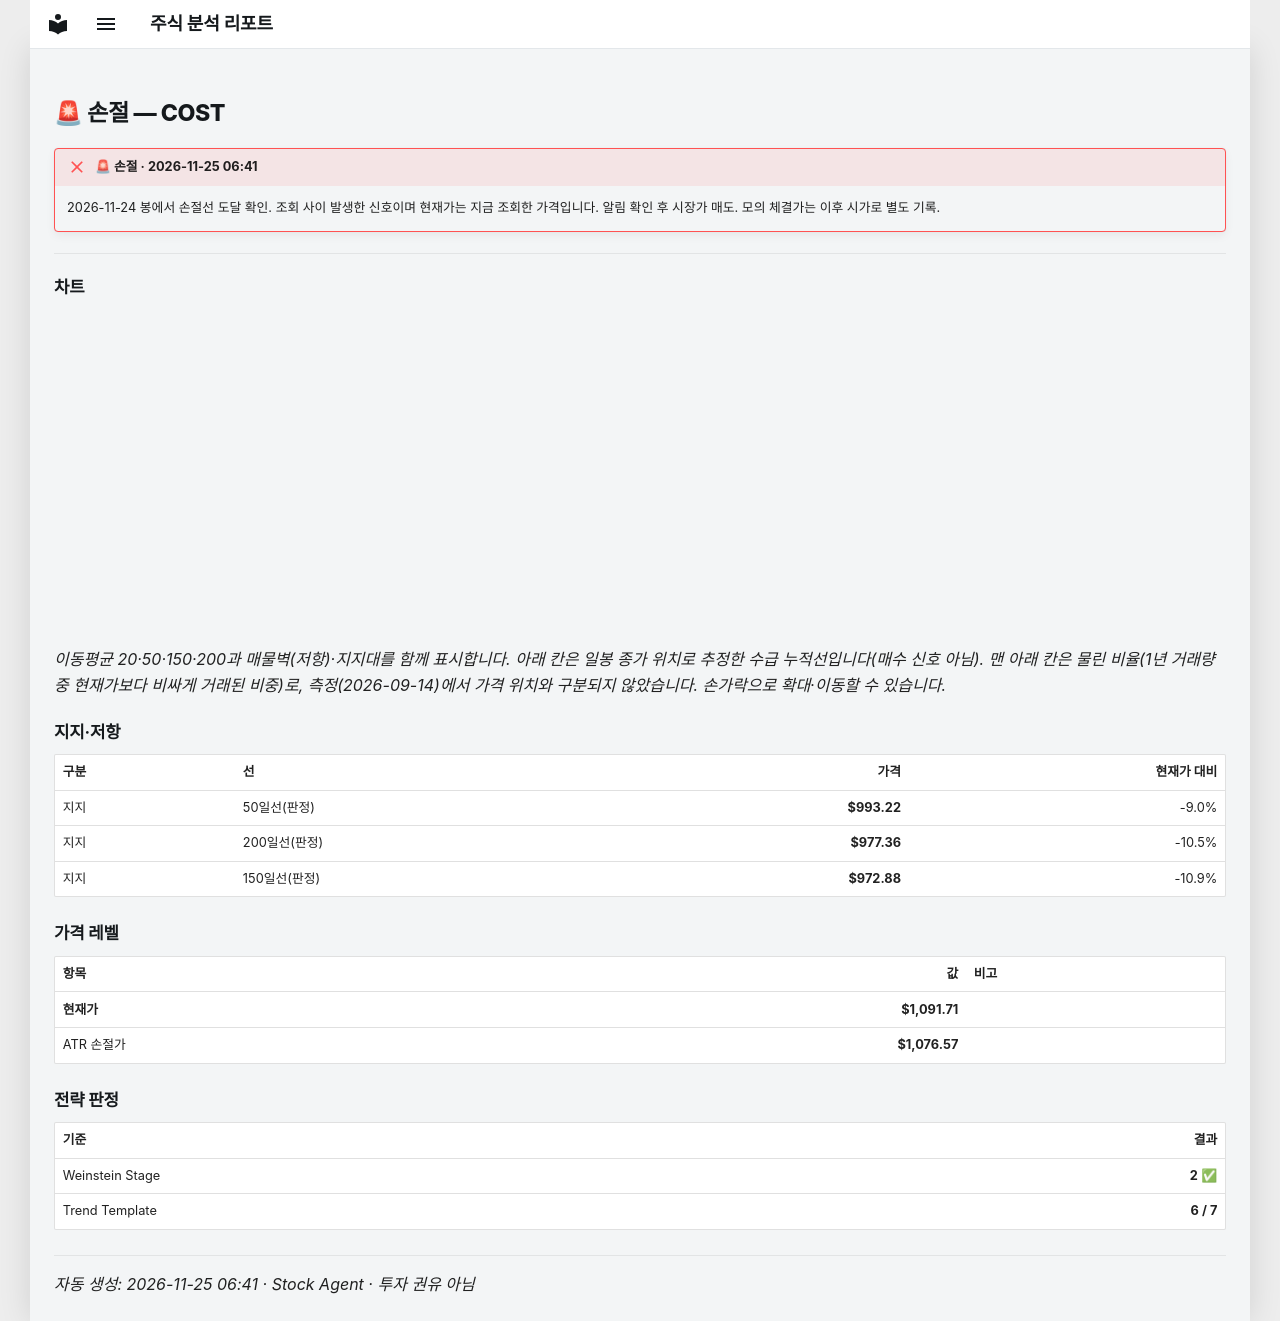

repository: soloandco/stock-reports · page: alerts/20261125-cost-stop_hit/index.html · generator: mkdocs

---
title: "🚨 손절 — COST"
ticker: COST
alert: "🚨 손절"
created: 2026-11-25
comments: true
---

# 🚨 손절 — COST

!!! failure "🚨 손절 · 2026-11-25 06:41"
    2026-11-24 봉에서 손절선 도달 확인. 조회 사이 발생한 신호이며 현재가는 지금 조회한 가격입니다. 알림 확인 후 시장가 매도. 모의 체결가는 이후 시가로 별도 기록.

---

## 차트

<div class="stock-chart" data-src="../charts/20261125-cost-stop_hit.json"></div>

_이동평균 20·50·150·200과 매물벽(저항)·지지대를 함께 표시합니다. 아래 칸은 일봉 종가 위치로 추정한 수급 누적선입니다(매수 신호 아님). 맨 아래 칸은 물린 비율(1년 거래량 중 현재가보다 비싸게 거래된 비중)로, 측정(2026-09-14)에서 가격 위치와 구분되지 않았습니다. 손가락으로 확대·이동할 수 있습니다._

## 지지·저항

| 구분 | 선 | 가격 | 현재가 대비 |
|:-----|:---|-----:|-----------:|
| 지지 | 50일선(판정) | **$993.22** | -9.0% |
| 지지 | 200일선(판정) | **$977.36** | -10.5% |
| 지지 | 150일선(판정) | **$972.88** | -10.9% |

## 가격 레벨

| 항목 | 값 | 비고 |
|:-----|---:|:-----|
| **현재가** | **$1,091.71** | |
| ATR 손절가 | **$1,076.57** | |

## 전략 판정

| 기준 | 결과 |
|:-----|-----:|
| Weinstein Stage | **2** ✅ |
| Trend Template | **6 / 7** |

---
_자동 생성: 2026-11-25 06:41 · Stock Agent · 투자 권유 아님_
